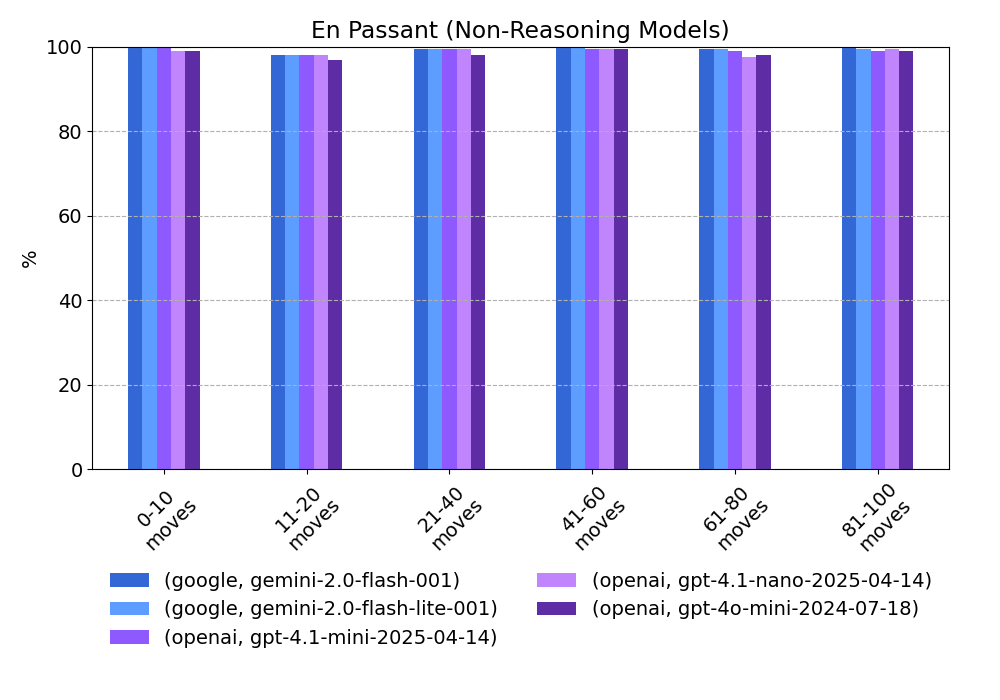

Source data for this figure (header and first rows):
provider, model, 0-10 moves, 11-20 moves, 21-40 moves, 41-60 moves, 61-80 moves, 81-100 moves
google, gemini-2.0-flash-001, 100.0, 98.0, 99.5, 100.0, 99.5, 100.0
google, gemini-2.0-flash-lite-001, 100.0, 98.0, 99.5, 100.0, 99.5, 99.5
openai, gpt-4.1-mini-2025-04-14, 100.0, 98.0, 99.5, 99.5, 99.0, 99.0
openai, gpt-4.1-nano-2025-04-14, 99.0, 98.0, 99.5, 99.5, 97.5, 99.5
openai, gpt-4o-mini-2024-07-18, 99.0, 97.0, 98.0, 99.5, 98.0, 99.0
